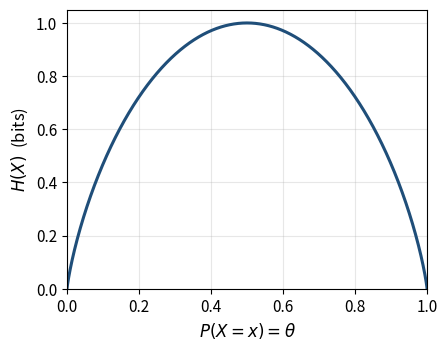
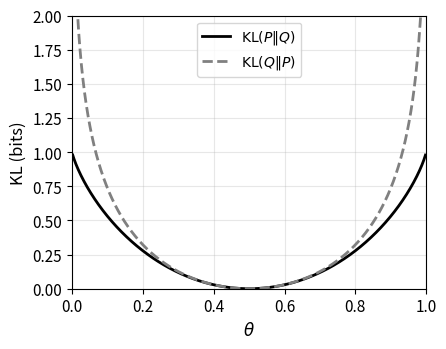
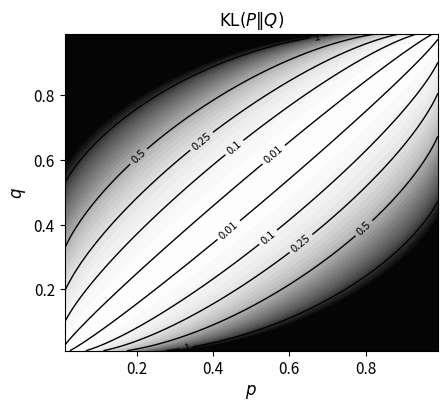
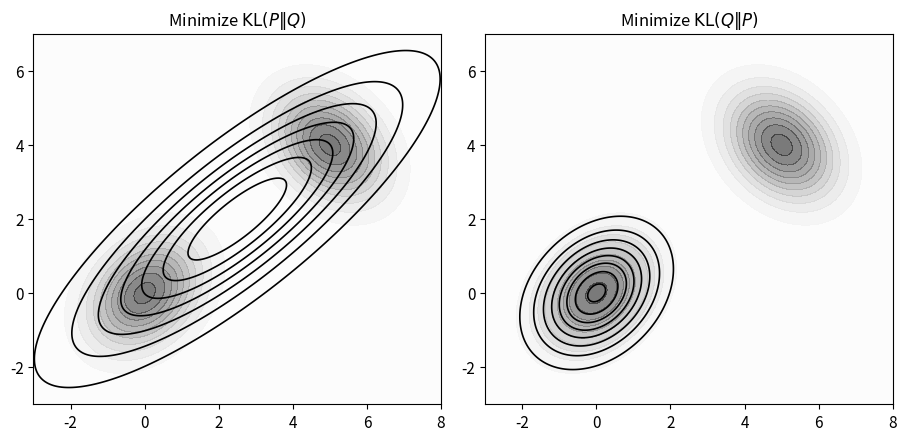
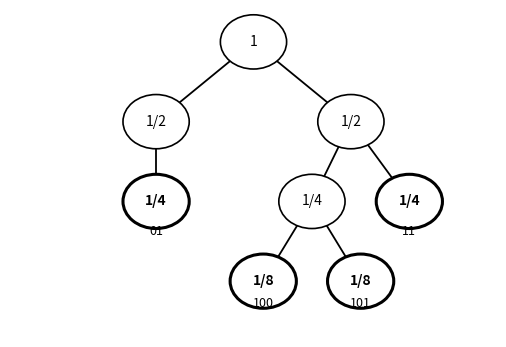

Reproduce these figures in Python, in order.
"""
Figure generation for Chapter 2.5 "Information Theory and Coding" slides.
An Introduction to Universal Artificial Intelligence (Hutter, Quarel, Catt, 2024)

Run with:
  conda run -n py313 python3 gen_figures.py
"""
import matplotlib
matplotlib.use('Agg')
import matplotlib.pyplot as plt
import numpy as np
from scipy.optimize import minimize

FIGDIR = 'figures'

plt.rcParams.update({
    'font.size': 11,
    'axes.labelsize': 12,
    'figure.dpi': 150,
})

# ---------------------------------------------------------------------------
# Figure 2.12: Entropy H(X) of a biased coin as a function of theta = P(X=H)
# ---------------------------------------------------------------------------
def fig_entropy_coin():
    theta = np.linspace(1e-6, 1 - 1e-6, 2000)
    H = theta * np.log2(1 / theta) + (1 - theta) * np.log2(1 / (1 - theta))
    fig, ax = plt.subplots(figsize=(4.6, 3.6))
    ax.plot(theta, H, color='#1f4e79', lw=2.2)
    ax.set_xlabel(r'$P(X{=}x) = \theta$')
    ax.set_ylabel(r'$H(X)$  (bits)')
    ax.set_xlim(0, 1)
    ax.set_ylim(0, 1.05)
    ax.grid(alpha=0.3)
    fig.tight_layout()
    fig.savefig(f'{FIGDIR}/entropy_coin.pdf')
    plt.close(fig)


# ---------------------------------------------------------------------------
# Figure 2.13: cross-section: KL(P||Q) and KL(Q||P) for biased-vs-fair coin,
# P = (theta, 1-theta) varying, Q = (0.5, 0.5) fixed.
# ---------------------------------------------------------------------------
def kl_bernoulli(p, q):
    """KL( Bern(p) || Bern(q) ) in bits, elementwise-safe."""
    p = np.asarray(p, dtype=float)
    q = np.asarray(q, dtype=float)
    out = np.zeros_like(p)
    with np.errstate(divide='ignore', invalid='ignore'):
        term1 = np.where(p > 0, p * np.log2(np.clip(p, 1e-300, 1) / np.clip(q, 1e-300, 1)), 0.0)
        term2 = np.where((1 - p) > 0, (1 - p) * np.log2(np.clip(1 - p, 1e-300, 1) / np.clip(1 - q, 1e-300, 1)), 0.0)
    out = term1 + term2
    # divergence to +inf where q hits 0/1 but p doesn't
    bad = ((q <= 0) & (p > 0)) | ((q >= 1) & (p < 1))
    out = np.where(bad, np.inf, out)
    return out


def fig_kl_cross_section():
    theta = np.linspace(0.002, 0.998, 900)
    KL_PQ = kl_bernoulli(theta, 0.5 * np.ones_like(theta))   # KL(P||Q), Q fixed fair coin
    KL_QP = kl_bernoulli(0.5 * np.ones_like(theta), theta)   # KL(Q||P)
    fig, ax = plt.subplots(figsize=(4.6, 3.6))
    ax.plot(theta, KL_PQ, color='black', lw=2.0, label=r'$\mathrm{KL}(P\|Q)$')
    ax.plot(theta, np.clip(KL_QP, 0, 2.05), color='gray', lw=2.0, ls='--', label=r'$\mathrm{KL}(Q\|P)$')
    ax.set_xlabel(r'$\theta$')
    ax.set_ylabel('KL (bits)')
    ax.set_xlim(0, 1)
    ax.set_ylim(0, 2)
    ax.legend(frameon=True, fontsize=10)
    ax.grid(alpha=0.3)
    fig.tight_layout()
    fig.savefig(f'{FIGDIR}/kl_cross_section.pdf')
    plt.close(fig)


# ---------------------------------------------------------------------------
# Figure 2.14: contour plot of KL(P||Q) for biased coins P=(p,1-p), Q=(q,1-q)
# ---------------------------------------------------------------------------
def fig_kl_contour():
    p = np.linspace(0.01, 0.99, 400)
    q = np.linspace(0.01, 0.99, 400)
    P, Q = np.meshgrid(p, q)
    KL = kl_bernoulli(P, Q)
    KL = np.clip(KL, 0, 1.2)
    fig, ax = plt.subplots(figsize=(4.6, 4.2))
    cf = ax.contourf(P, Q, KL, levels=30, cmap='Greys')
    cs = ax.contour(P, Q, KL, levels=[0.01, 0.1, 0.25, 0.5, 1.0], colors='black', linewidths=1.0)
    ax.clabel(cs, inline=True, fontsize=8, fmt='%g')
    ax.set_xlabel('$p$')
    ax.set_ylabel('$q$')
    ax.set_title(r'$\mathrm{KL}(P\|Q)$', fontsize=12)
    fig.tight_layout()
    fig.savefig(f'{FIGDIR}/kl_contour.pdf')
    plt.close(fig)


# ---------------------------------------------------------------------------
# Figure 2.16: mixture-of-Gaussians P, single Gaussian Q minimizing
# KL(P||Q) (moment matching -> covering) vs KL(Q||P) (mode seeking)
# ---------------------------------------------------------------------------
def gaussian_pdf(X, Y, mu, Sigma):
    inv = np.linalg.inv(Sigma)
    det = np.linalg.det(Sigma)
    dx = X - mu[0]
    dy = Y - mu[1]
    quad = inv[0, 0] * dx * dx + (inv[0, 1] + inv[1, 0]) * dx * dy + inv[1, 1] * dy * dy
    return np.exp(-0.5 * quad) / (2 * np.pi * np.sqrt(det))


def fig_gaussian_kl_asymmetry():
    # Mixture P: two well-separated 2D Gaussian components. (This uses a
    # larger mode separation than the book's own numbers so that the
    # mode-seeking behaviour of reverse KL is unambiguous -- with the book's
    # closer components the valley between modes is too shallow for the
    # single-mode solution to actually attain the lower KL(Q||P).)
    mu1, Sigma1 = np.array([0.0, 0.0]), np.array([[1.0, 0.3], [0.3, 1.0]])
    mu2, Sigma2 = np.array([5.0, 4.0]), np.array([[1.0, -0.3], [-0.3, 1.0]])
    w1, w2 = 0.5, 0.5

    xs = np.linspace(-5, 10, 360)
    ys = np.linspace(-5, 9, 360)
    X, Y = np.meshgrid(xs, ys)
    P = w1 * gaussian_pdf(X, Y, mu1, Sigma1) + w2 * gaussian_pdf(X, Y, mu2, Sigma2)

    # --- Q minimizing KL(P||Q): closed-form moment matching (mean-covering) ---
    mu_cov = w1 * mu1 + w2 * mu2
    Sigma_cov = (w1 * (Sigma1 + np.outer(mu1 - mu_cov, mu1 - mu_cov))
                 + w2 * (Sigma2 + np.outer(mu2 - mu_cov, mu2 - mu_cov)))
    Q_cov = gaussian_pdf(X, Y, mu_cov, Sigma_cov)

    # --- Q minimizing KL(Q||P): numerically, mode-seeking (locks onto one mode) ---
    dx = xs[1] - xs[0]
    dy = ys[1] - ys[0]
    cell = dx * dy

    def unpack(theta):
        mu = theta[:2]
        l11, l21, l22 = theta[2], theta[3], theta[4]
        L = np.array([[np.exp(l11), 0.0], [l21, np.exp(l22)]])
        Sigma = L @ L.T
        return mu, Sigma

    def neg_obj(theta):
        mu, Sigma = unpack(theta)
        Qg = gaussian_pdf(X, Y, mu, Sigma)
        Qg = np.clip(Qg, 1e-300, None)
        Pg = np.clip(P, 1e-300, None)
        kl = np.sum(Qg * (np.log(Qg) - np.log(Pg))) * cell
        return kl

    best = None
    for start_mu in (mu1, mu2, mu_cov):
        theta0 = np.array([start_mu[0], start_mu[1], 0.0, 0.0, 0.0])
        res = minimize(neg_obj, theta0, method='Nelder-Mead',
                        options={'xatol': 1e-4, 'fatol': 1e-6, 'maxiter': 4000})
        if best is None or res.fun < best.fun:
            best = res
    mu_mode, Sigma_mode = unpack(best.x)
    Q_mode = gaussian_pdf(X, Y, mu_mode, Sigma_mode)

    fig, axes = plt.subplots(1, 2, figsize=(9.2, 4.3))
    for ax, Qg, title in zip(axes, (Q_cov, Q_mode),
                              (r'Minimize $\mathrm{KL}(P\|Q)$', r'Minimize $\mathrm{KL}(Q\|P)$')):
        ax.contourf(X, Y, P, levels=12, cmap='Greys', alpha=0.55)
        ax.contour(X, Y, Qg, levels=8, colors='black', linewidths=1.2)
        ax.set_title(title, fontsize=12)
        ax.set_xlim(-3, 8)
        ax.set_ylim(-3, 7)
        ax.set_aspect('equal')
    fig.tight_layout()
    fig.savefig(f'{FIGDIR}/gaussian_kl_asymmetry.pdf')
    plt.close(fig)


# ---------------------------------------------------------------------------
# Figure 2.17: geometric intuition for the Kraft inequality.
# Prefix code C = {01, 100, 101, 11}: binary tree, mass 1 split in half at
# every node, leaves in bold sum to 3/4 <= 1.
# ---------------------------------------------------------------------------
def fig_kraft_tree():
    fig, ax = plt.subplots(figsize=(5.2, 3.6))
    ax.axis('off')
    ax.set_xlim(-0.5, 4.5)
    ax.set_ylim(-0.3, 3.3)

    def node(x, y, label, bold=False):
        fc = 'white'
        r = 0.34
        circ = plt.Circle((x, y), r, facecolor=fc, edgecolor='black',
                           linewidth=2.2 if bold else 1.2, zorder=3)
        ax.add_patch(circ)
        ax.text(x, y, label, ha='center', va='center', fontsize=10,
                 fontweight='bold' if bold else 'normal', zorder=4)

    def edge(x0, y0, x1, y1):
        ax.plot([x0, x1], [y0, y1], color='black', lw=1.3, zorder=1)

    # root
    node(2, 3, '1')
    # depth 1
    node(1, 2, '1/2'); node(3, 2, '1/2')
    edge(2, 3, 1, 2); edge(2, 3, 3, 2)
    # depth 2 left branch -> codeword "01" leaf (bold, prob 1/4), and continue right "0-"?
    # Tree layout for C={01,100,101,11}:
    #   root -> 0 -> "0" node(1/2) -> 1 -> leaf "01" (1/4)  [bold leaf]
    #   root -> 1 -> "1" node(1/2) -> 0 -> "10" node(1/4) -> 0 -> leaf "100" (1/8) [bold]
    #                                                      -> 1 -> leaf "101" (1/8) [bold]
    #                            -> 1 -> leaf "11" (1/4) [bold]
    node(1, 1, '1/4', bold=True)
    ax.text(1, 0.58, '01', ha='center', fontsize=9)
    edge(1, 2, 1, 1)

    node(2.6, 1, '1/4')
    edge(3, 2, 2.6, 1)
    node(3.6, 1, '1/4', bold=True)
    ax.text(3.6, 0.58, '11', ha='center', fontsize=9)
    edge(3, 2, 3.6, 1)

    node(2.1, 0, '1/8', bold=True)
    ax.text(2.1, -0.32, '100', ha='center', fontsize=9)
    edge(2.6, 1, 2.1, 0)
    node(3.1, 0, '1/8', bold=True)
    ax.text(3.1, -0.32, '101', ha='center', fontsize=9)
    edge(2.6, 1, 3.1, 0)

    ax.set_ylim(-0.7, 3.4)
    fig.tight_layout()
    fig.savefig(f'{FIGDIR}/kraft_tree.pdf')
    plt.close(fig)


if __name__ == '__main__':
    import os
    os.makedirs(FIGDIR, exist_ok=True)
    fig_entropy_coin()
    fig_kl_cross_section()
    fig_kl_contour()
    fig_gaussian_kl_asymmetry()
    fig_kraft_tree()
    print('All figures generated in', FIGDIR)
